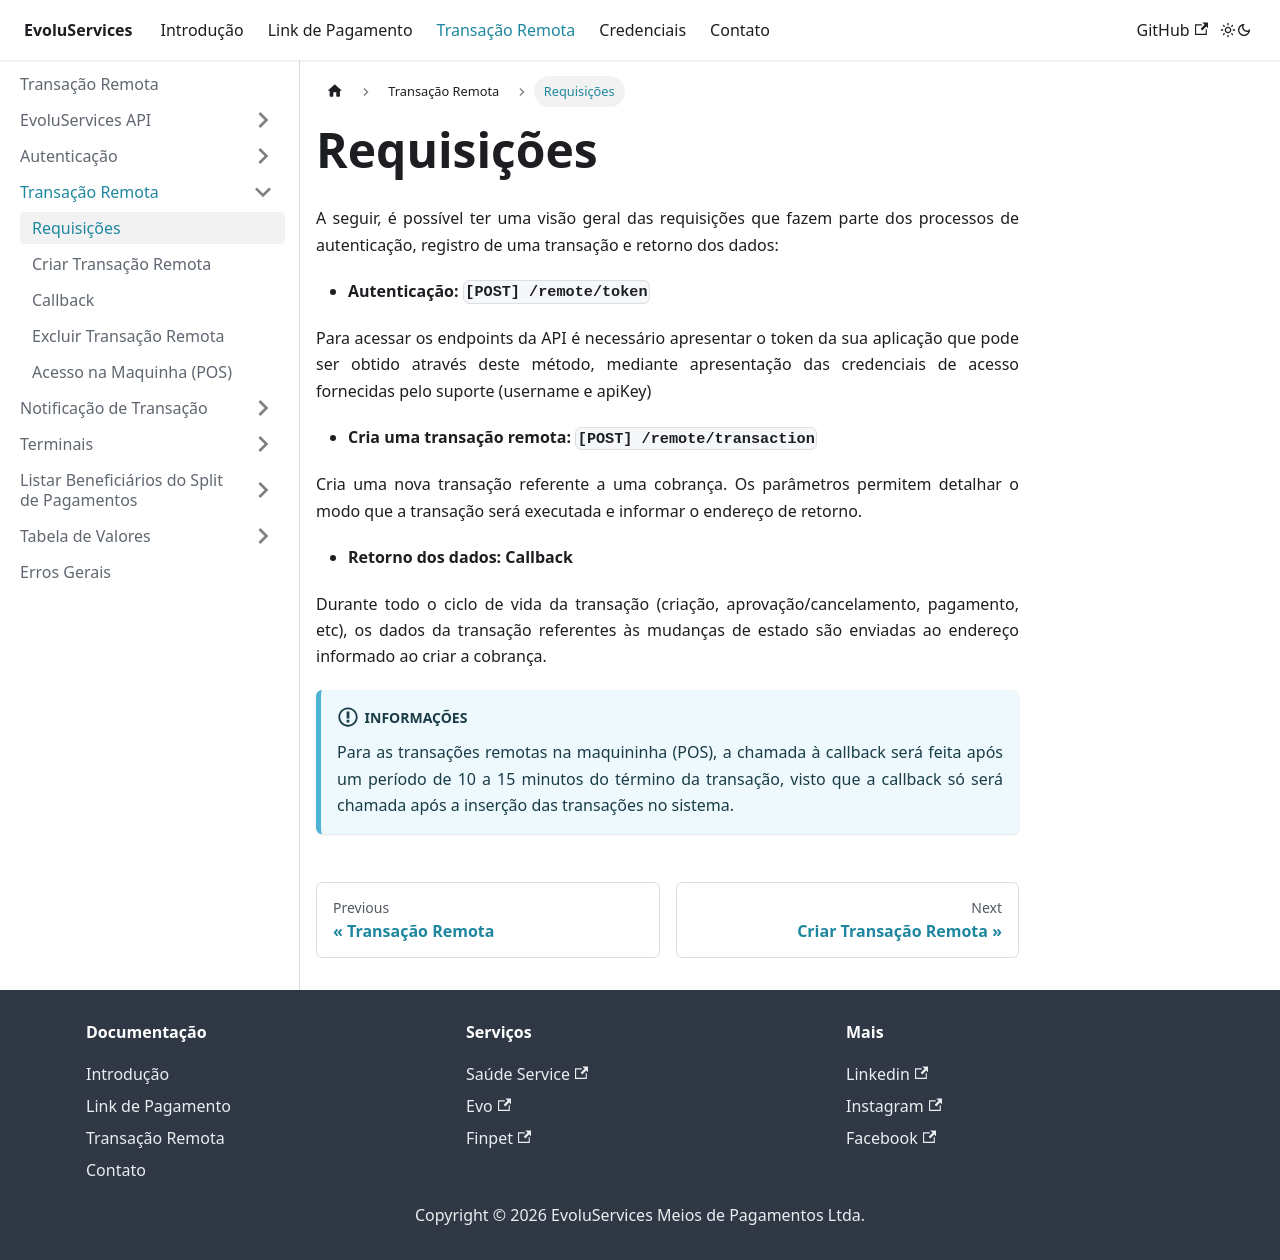

repository: EvoluServices/evoluservices-developer · page: docs/remote-transaction/create-remote-transaction/requests.html · generator: docusaurus

---
sidebar_position: 1
---

# Requisições

A seguir, é possível ter uma visão geral das requisições que fazem parte dos processos de autenticação, registro de uma transação e retorno dos dados:

* **Autenticação: `[POST] /remote/token`**

Para acessar os endpoints da API é necessário apresentar o token da sua aplicação que pode ser obtido através deste método, mediante apresentação das credenciais de acesso fornecidas pelo suporte (username e apiKey)

* **Cria uma transação remota: `[POST] /remote/transaction`**

Cria uma nova transação referente a uma cobrança. Os parâmetros permitem detalhar o modo que a transação será executada e informar o endereço de retorno.

* **Retorno dos dados: Callback**

Durante todo o ciclo de vida da transação (criação, aprovação/cancelamento, pagamento, etc), os dados da transação referentes às mudanças de estado são enviadas ao endereço informado ao criar a cobrança.
:::info informações
Para as transações remotas na maquininha (POS), a chamada à callback será feita após um período de 10 a 15 minutos do término da transação, visto que a callback só será chamada após a inserção das transações no sistema.
:::
